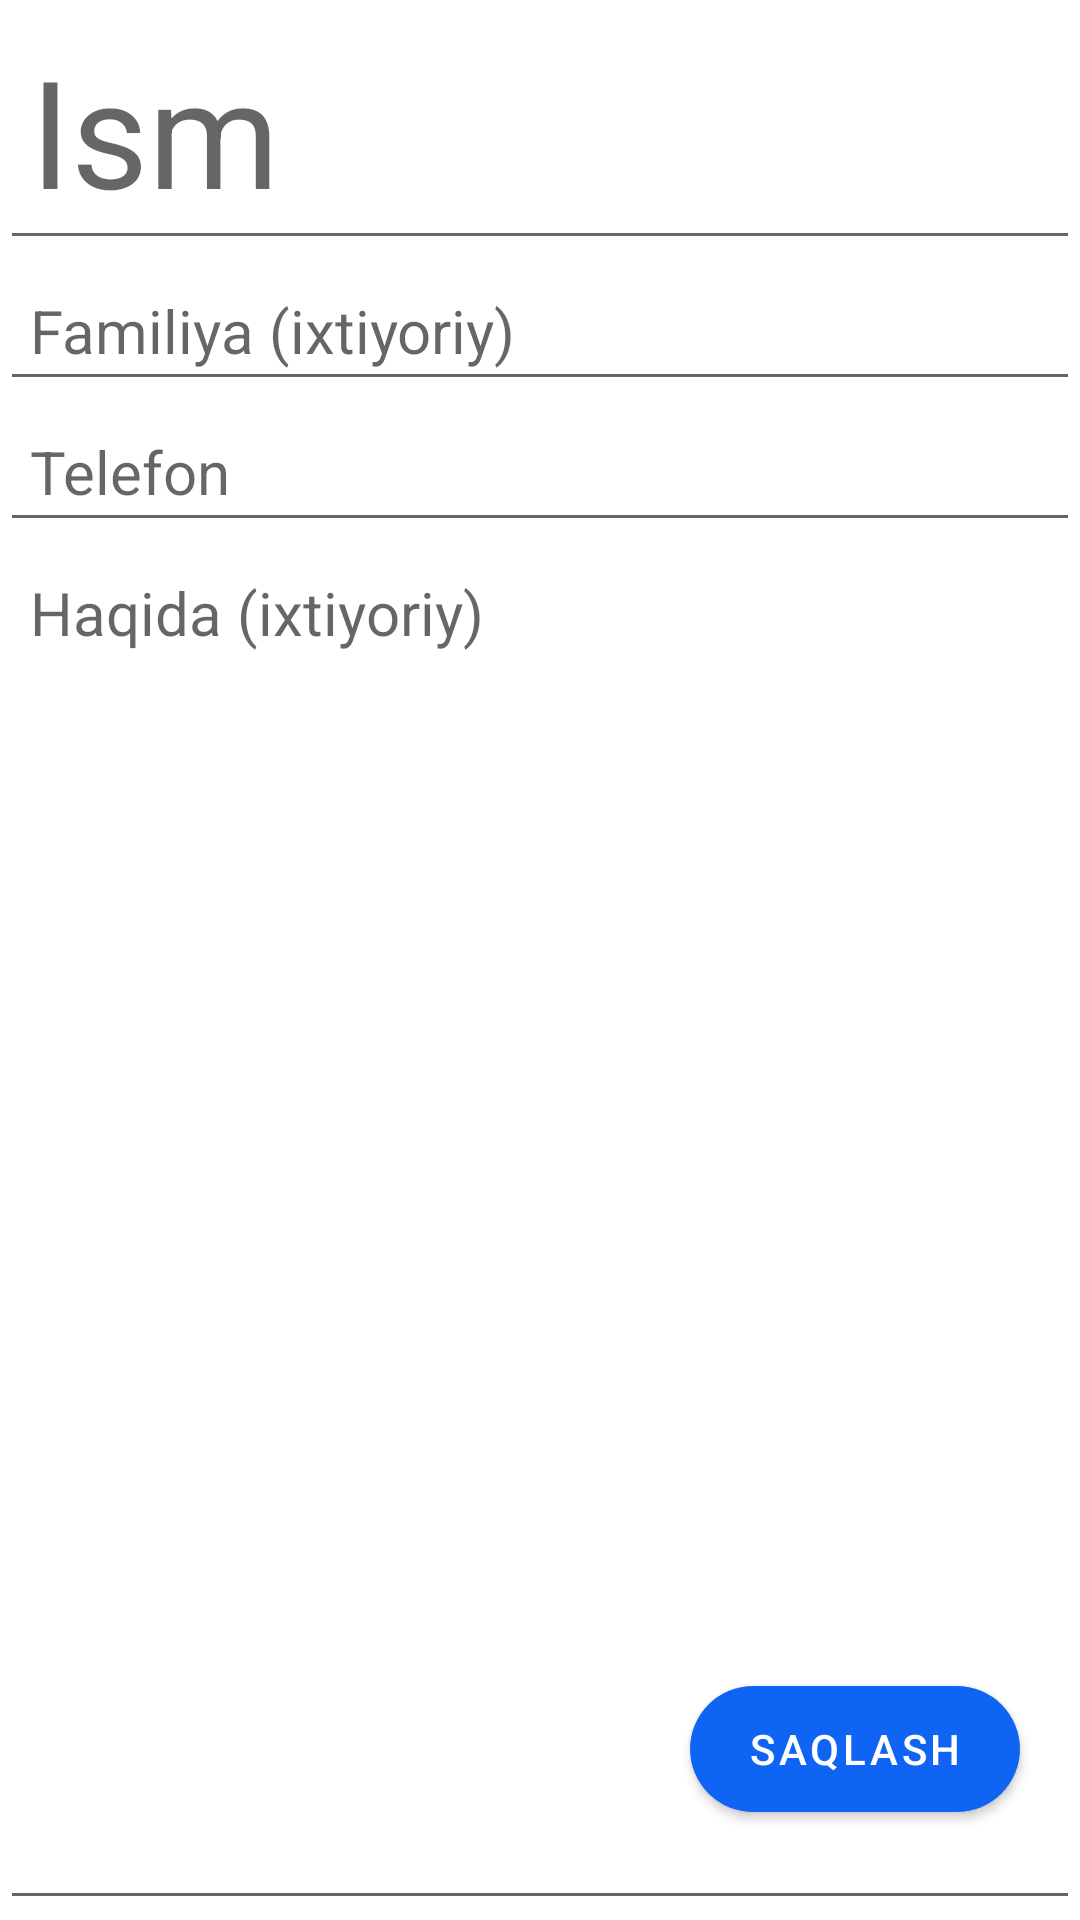

Here is an Android app screen rendered from its layout file. Give the layout XML and the strings, colors and styles it references.
<!-- AndroidManifest.xml: application theme Theme.Homeork -->
<!-- res/layout/fragment_add.xml -->
<?xml version="1.0" encoding="utf-8"?>
<androidx.constraintlayout.widget.ConstraintLayout xmlns:android="http://schemas.android.com/apk/res/android"
    xmlns:app="http://schemas.android.com/apk/res-auto"
    xmlns:tools="http://schemas.android.com/tools"
    android:layout_width="match_parent"
    android:layout_height="match_parent"
    tools:context=".AddFragment">

    <EditText
        android:id="@+id/addIsm"
        android:layout_width="0dp"
        android:layout_height="wrap_content"
        android:hint="Ism"
        android:maxLength="10"
        android:inputType="textPersonName"
        android:padding="10dp"
        android:textSize="50sp"
        app:layout_constraintEnd_toEndOf="parent"
        app:layout_constraintStart_toStartOf="parent"
        app:layout_constraintTop_toTopOf="parent" />

    <EditText
        android:id="@+id/addfamily"
        android:layout_width="match_parent"
        android:layout_height="0dp"
        android:gravity="start"
        android:hint="Familiya (ixtiyoriy)"
        android:inputType="textPersonName"
        android:padding="10dp"
        android:textSize="20sp"
        app:layout_constraintTop_toBottomOf="@+id/addIsm" />

    <EditText
        android:id="@+id/addTelefon"
        android:layout_width="match_parent"
        android:layout_height="0dp"
        android:gravity="start"
        android:hint="Telefon"
        android:inputType="number|textCapCharacters"
        android:padding="10dp"
        android:textSize="20sp"
        app:layout_constraintTop_toBottomOf="@+id/addfamily" />

    <EditText
        android:id="@+id/addHaqida"
        android:layout_width="match_parent"
        android:layout_height="0dp"
        android:gravity="start"
        android:hint="Haqida (ixtiyoriy)"
        android:inputType="textLongMessage"
        android:padding="10dp"
        android:textSize="20sp"
        app:layout_constraintBottom_toBottomOf="parent"
        app:layout_constraintTop_toBottomOf="@+id/addTelefon" />

    <com.google.android.material.button.MaterialButton
        android:id="@+id/materialButton"
        android:layout_width="110dp"
        android:layout_height="54dp"
        android:layout_marginEnd="20dp"
        android:layout_marginBottom="30dp"
        android:gravity="center"
        android:text="saqlash"
        app:backgroundTint="#1064F4"
        app:cornerRadius="100dp"
        app:layout_constraintBottom_toBottomOf="parent"
        app:layout_constraintEnd_toEndOf="parent"/>
</androidx.constraintlayout.widget.ConstraintLayout>
<!-- resources referenced by this layout -->
<resources>
  <style name="Theme.Homeork" parent="Theme.MaterialComponents.DayNight.NoActionBar">
          
          <item name="colorPrimary">@color/purple_500</item>
          <item name="colorPrimaryVariant">@color/purple_700</item>
          <item name="colorOnPrimary">@color/white</item>
          
          <item name="colorSecondary">@color/teal_200</item>
          <item name="colorSecondaryVariant">@color/teal_700</item>
          <item name="colorOnSecondary">@color/black</item>
          
          <item name="android:statusBarColor">#000000</item>
          
      </style>
  <!-- not gathered from this repository: default colours our renderer supplied (Android Studio template values) -->
  <color name="purple_500">#FF6200EE</color>
  <color name="purple_700">#FF3700B3</color>
  <color name="teal_200">#FF03DAC5</color>
  <color name="teal_700">#FF018786</color>
  <color name="black">#FF000000</color>
  <color name="white">#FFFFFFFF</color>
</resources>
